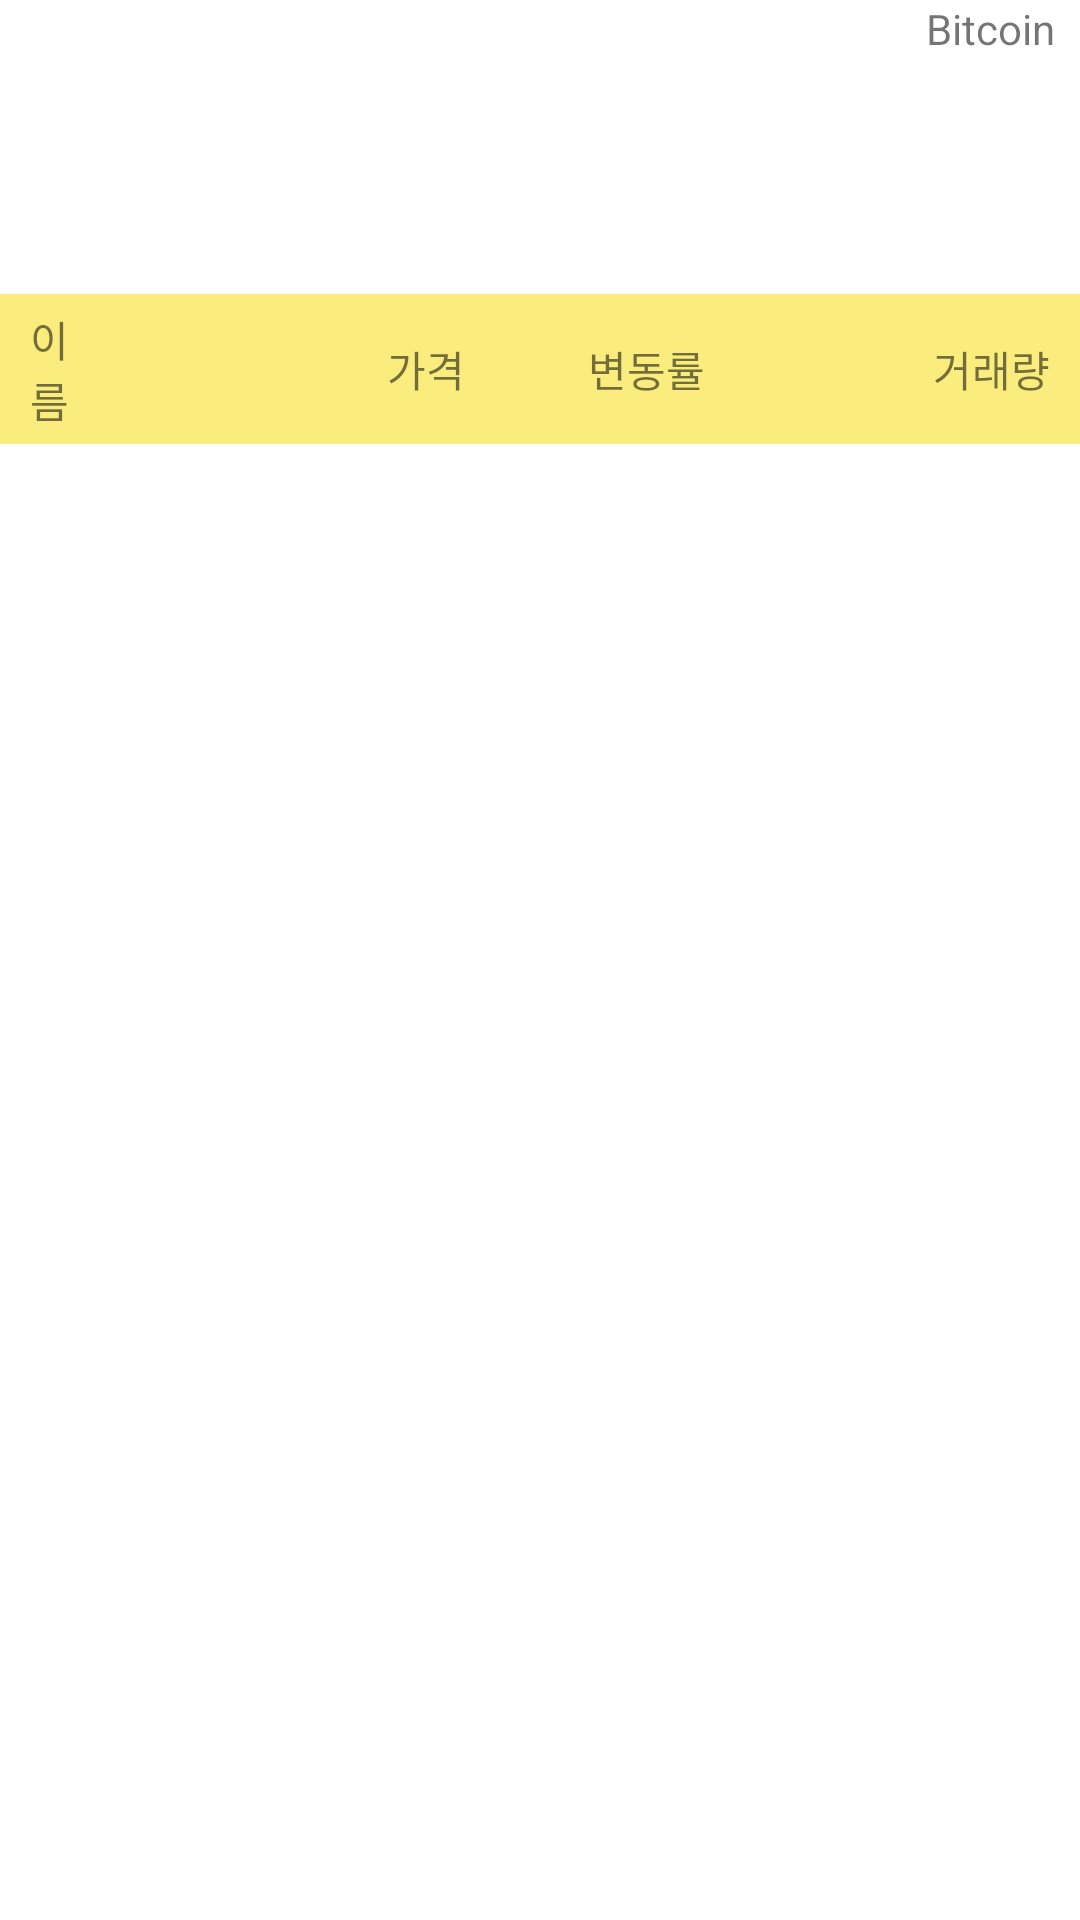

Write the Android layout XML for this screen, with the resource values it uses.
<!-- AndroidManifest.xml: application theme Theme.CryptoCoinsProject -->
<!-- res/layout/activity_main.xml -->
<?xml version="1.0" encoding="utf-8"?>
<layout xmlns:android="http://schemas.android.com/apk/res/android"
    xmlns:app="http://schemas.android.com/apk/res-auto"
    xmlns:tools="http://schemas.android.com/tools">

    <androidx.constraintlayout.widget.ConstraintLayout
        android:layout_width="match_parent"
        android:layout_height="match_parent"
        tools:context=".MainActivity">

        <TextView
            android:id="@+id/tv_bitcoin_title"
            android:layout_width="wrap_content"
            android:layout_height="48dp"
            android:layout_marginEnd="5dp"
            android:text="Bitcoin "
            app:layout_constraintEnd_toStartOf="@id/tv_bitcoin_price"
            app:layout_constraintTop_toTopOf="parent" />

        <TextView
            android:id="@+id/tv_bitcoin_price"
            android:layout_width="wrap_content"
            android:layout_height="48dp"
            android:textStyle="bold"
            app:layout_constraintEnd_toEndOf="parent"
            app:layout_constraintTop_toTopOf="parent" />

        <androidx.constraintlayout.widget.ConstraintLayout
            android:id="@+id/cl_header"
            android:layout_width="match_parent"
            android:layout_height="50dp"
            android:background="#FAED7D"
            app:layout_constraintTop_toBottomOf="@id/tl_tab">


            <TextView
                android:id="@+id/tv_total_cost_title"
                android:layout_width="120dp"
                android:layout_height="wrap_content"
                android:gravity="end|center"
                android:paddingStart="5dp"
                android:paddingEnd="10dp"
                android:text="거래량"
                app:layout_constraintBottom_toBottomOf="parent"
                app:layout_constraintEnd_toEndOf="parent"
                app:layout_constraintHorizontal_chainStyle="packed"
                app:layout_constraintStart_toEndOf="@id/tv_change_rate"
                app:layout_constraintTop_toTopOf="parent"
                tools:background="#D1B2FF" />

            <TextView
                android:id="@+id/tv_change_rate_title"
                android:layout_width="80dp"
                android:layout_height="wrap_content"
                android:gravity="end|center"
                android:paddingStart="5dp"
                android:paddingEnd="5dp"
                android:text="변동률"
                app:layout_constraintBottom_toBottomOf="parent"
                app:layout_constraintEnd_toStartOf="@id/tv_total_cost_title"
                app:layout_constraintStart_toEndOf="@id/tv_present_price_title"
                app:layout_constraintTop_toTopOf="parent"
                tools:background="#B7F0B1" />

            <TextView
                android:id="@+id/tv_present_price_title"
                android:layout_width="120dp"
                android:layout_height="wrap_content"
                android:gravity="end|center"
                android:paddingStart="5dp"
                android:paddingEnd="5dp"
                android:text="가격"
                app:layout_constraintBottom_toBottomOf="parent"
                app:layout_constraintEnd_toStartOf="@id/tv_change_rate"
                app:layout_constraintStart_toEndOf="@id/tv_coin_name_title"
                app:layout_constraintTop_toTopOf="parent"
                tools:background="#FAED7D" />

            <TextView
                android:id="@+id/tv_coin_name_title"
                android:layout_width="0dp"
                android:layout_height="wrap_content"
                android:gravity="start|center"
                android:paddingStart="10dp"
                android:paddingEnd="5dp"
                android:text="이름"
                app:layout_constraintBottom_toBottomOf="parent"
                app:layout_constraintEnd_toStartOf="@id/tv_present_price_title"
                app:layout_constraintStart_toStartOf="parent"
                app:layout_constraintTop_toTopOf="parent"
                tools:background="#D1B2FF" />

        </androidx.constraintlayout.widget.ConstraintLayout>

        <androidx.recyclerview.widget.RecyclerView
            android:id="@+id/rv_list"
            android:layout_width="match_parent"
            android:layout_height="0dp"
            app:layout_constraintBottom_toBottomOf="parent"
            app:layout_constraintTop_toBottomOf="@id/cl_header" />

        <com.google.android.material.tabs.TabLayout
            android:id="@+id/tl_tab"
            android:layout_width="match_parent"
            android:layout_height="50dp"
            app:layout_constraintTop_toBottomOf="@id/tv_bitcoin_title"
            app:tabGravity="fill"
            app:tabMode="fixed" />

    </androidx.constraintlayout.widget.ConstraintLayout>
</layout>
<!-- resources referenced by this layout -->
<resources>
  <style name="Theme.CryptoCoinsProject" parent="Theme.MaterialComponents.DayNight.DarkActionBar">
          
          <item name="colorPrimary">@color/purple_500</item>
          <item name="colorPrimaryVariant">@color/purple_700</item>
          <item name="colorOnPrimary">@color/white</item>
          
          <item name="colorSecondary">@color/teal_200</item>
          <item name="colorSecondaryVariant">@color/teal_700</item>
          <item name="colorOnSecondary">@color/black</item>
          
          <item name="android:statusBarColor" tools:targetApi="l">?attr/colorPrimaryVariant</item>
          
      </style>
  <color name="purple_500">#FF6200EE</color>
  <color name="purple_700">#FF3700B3</color>
  <color name="white">#FFFFFFFF</color>
  <color name="teal_200">#FF03DAC5</color>
  <color name="teal_700">#FF018786</color>
  <color name="black">#FF000000</color>
</resources>
